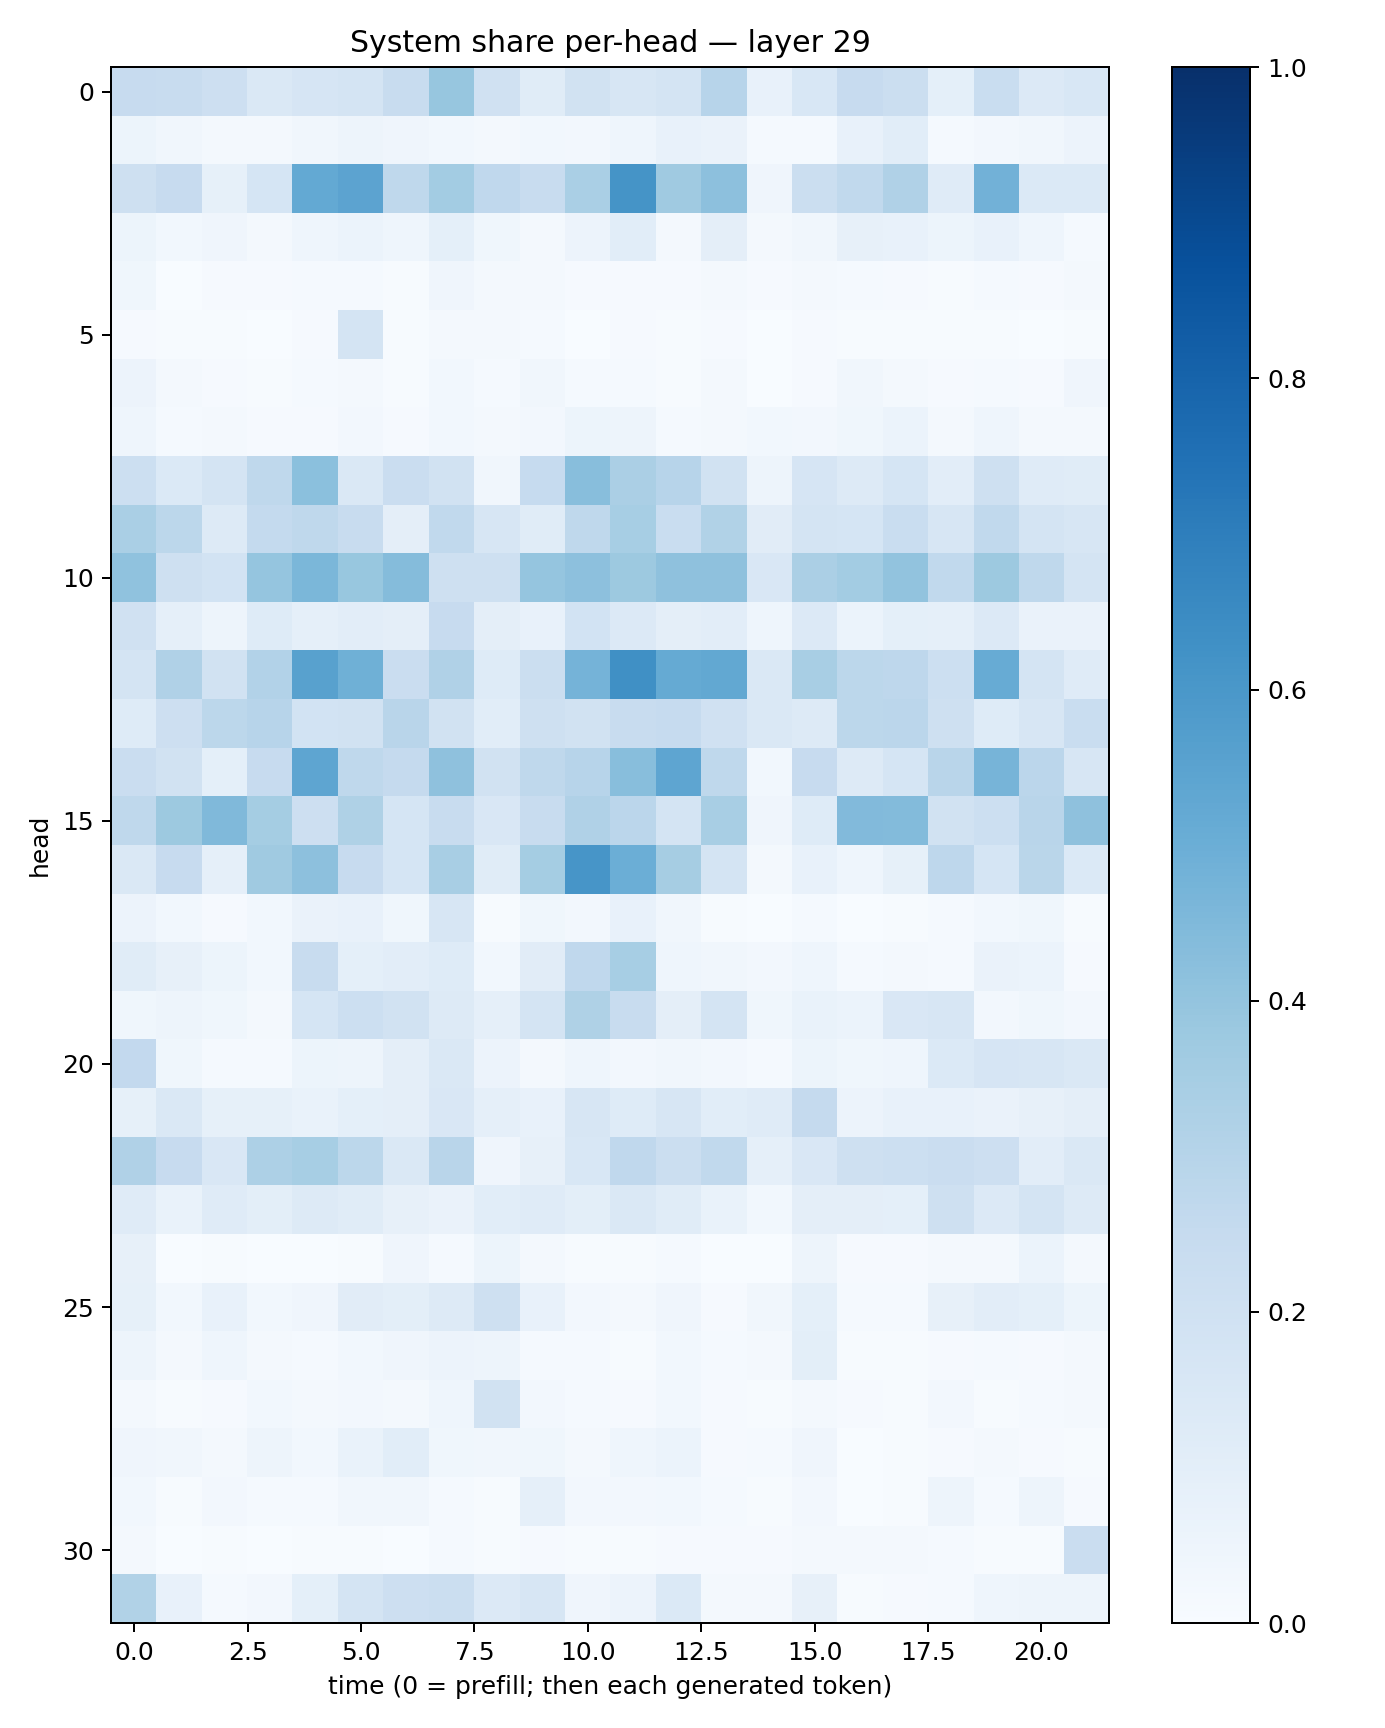

The table this chart was drawn from, first rows:
0.24537781, 0.23662157, 0.2139409, 0.14289698, 0.166295, 0.17722909, 0.23497552, 0.39438105, 0.19695681, 0.11631491, 0.19250767, 0.15702729, 0.17661318, 0.2939901, 0.073869295, 0.15572603, 0.24291575, 0.21908201, 0.091494255, 0.23368497, 0.13540438, 0.15515904
0.05355, 0.03411, 0.02115, 0.02272, 0.03373, 0.04917, 0.03931, 0.03073, 0.01978, 0.0278, 0.02658, 0.04375, 0.07115, 0.06263, 0.01251, 0.01251, 0.0765, 0.1074, 0.01322, 0.02706, 0.03271, 0.05852
0.2054, 0.2422, 0.08325, 0.1708, 0.52, 0.5455, 0.2733, 0.3563, 0.2666, 0.2387, 0.336, 0.6157, 0.3698, 0.4174, 0.04068, 0.2228, 0.2625, 0.3179, 0.1191, 0.4832, 0.137, 0.1406
0.05344, 0.03079, 0.04144, 0.02092, 0.04492, 0.06076, 0.04424, 0.09162, 0.03799, 0.01601, 0.0584, 0.1058, 0.02214, 0.09425, 0.01762, 0.03328, 0.07867, 0.07225, 0.05248, 0.07197, 0.04452, 0.01449
0.03622, 0.002047, 0.01108, 0.009363, 0.01221, 0.01365, 0.006551, 0.04132, 0.0231, 0.01791, 0.01031, 0.009752, 0.01096, 0.01879, 0.008401, 0.02175, 0.01519, 0.01057, 0.007341, 0.01232, 0.00885, 0.02225
0.008809, 0.004456, 0.006342, 0.003602, 0.01049, 0.1755, 0.004914, 0.02281, 0.01797, 0.01186, 0.003216, 0.01004, 0.006471, 0.008107, 0.003652, 0.008532, 0.006844, 0.006584, 0.005635, 0.006366, 0.003244, 0.004408
0.05529, 0.01772, 0.008457, 0.007204, 0.01324, 0.01979, 0.006291, 0.03067, 0.0118, 0.03361, 0.01279, 0.01473, 0.006602, 0.01972, 0.003333, 0.0106, 0.0319, 0.02254, 0.008223, 0.01495, 0.01102, 0.04076
0.0433, 0.01213, 0.01671, 0.01082, 0.01053, 0.02646, 0.01128, 0.02756, 0.01576, 0.02488, 0.05198, 0.04972, 0.01559, 0.02341, 0.0292, 0.0252, 0.03585, 0.05887, 0.01788, 0.04347, 0.01567, 0.02067
0.2151, 0.1372, 0.1726, 0.2715, 0.4191, 0.1433, 0.2288, 0.1884, 0.03406, 0.2477, 0.4263, 0.3352, 0.2962, 0.1929, 0.05047, 0.1675, 0.1321, 0.1685, 0.1022, 0.2106, 0.12, 0.1143
0.338, 0.2786, 0.1309, 0.2559, 0.2726, 0.2376, 0.09631, 0.2647, 0.1563, 0.114, 0.2705, 0.346, 0.2307, 0.3152, 0.1106, 0.1753, 0.1717, 0.2309, 0.1576, 0.2647, 0.175, 0.1589
0.4099, 0.2084, 0.1865, 0.3949, 0.4572, 0.3868, 0.436, 0.2042, 0.2089, 0.3978, 0.4162, 0.3765, 0.4119, 0.4137, 0.1486, 0.3325, 0.3592, 0.4054, 0.2638, 0.3787, 0.2734, 0.1776
0.1969, 0.08594, 0.04723, 0.1236, 0.08812, 0.1038, 0.09537, 0.2432, 0.09756, 0.07747, 0.1856, 0.1346, 0.09465, 0.1042, 0.04511, 0.1342, 0.0599, 0.0911, 0.0889, 0.1336, 0.06504, 0.06268
0.1784, 0.3176, 0.1925, 0.3098, 0.5563, 0.4903, 0.227, 0.3189, 0.1223, 0.223, 0.4765, 0.6322, 0.5184, 0.5237, 0.1414, 0.341, 0.2792, 0.2773, 0.2161, 0.5114, 0.1787, 0.1175
0.1247, 0.2145, 0.2812, 0.296, 0.1847, 0.1947, 0.2911, 0.1934, 0.106, 0.2089, 0.1896, 0.2401, 0.2485, 0.1967, 0.1467, 0.1297, 0.2785, 0.2828, 0.2096, 0.1227, 0.1587, 0.2315
0.2289, 0.1885, 0.0924, 0.2449, 0.538, 0.2716, 0.2507, 0.4119, 0.1916, 0.2733, 0.2931, 0.4272, 0.536, 0.2733, 0.02994, 0.2429, 0.1317, 0.1703, 0.2903, 0.4715, 0.2827, 0.1607
0.2721, 0.3775, 0.4461, 0.354, 0.2115, 0.3232, 0.1691, 0.2364, 0.1485, 0.2373, 0.3176, 0.2851, 0.1727, 0.3399, 0.03955, 0.1241, 0.4451, 0.4381, 0.1905, 0.2158, 0.2927, 0.413
0.1423, 0.2446, 0.08859, 0.3695, 0.416, 0.2457, 0.1705, 0.3427, 0.1163, 0.3522, 0.6091, 0.4966, 0.3487, 0.1737, 0.01719, 0.07607, 0.04404, 0.08295, 0.2747, 0.1684, 0.2856, 0.1403
0.05596, 0.02767, 0.01001, 0.02907, 0.06282, 0.07132, 0.03533, 0.1601, 0.006414, 0.03682, 0.02363, 0.0757, 0.0326, 0.004211, 0.003359, 0.01413, 0.002497, 0.006404, 0.01536, 0.03023, 0.03831, 0.00683
0.1145, 0.08071, 0.05415, 0.02989, 0.2351, 0.09028, 0.1035, 0.1217, 0.02879, 0.1112, 0.2662, 0.345, 0.04435, 0.03457, 0.02405, 0.04568, 0.01403, 0.02326, 0.01396, 0.06475, 0.06017, 0.01116
0.0353, 0.0505, 0.03518, 0.02313, 0.1693, 0.2177, 0.192, 0.1255, 0.08927, 0.1719, 0.3232, 0.2344, 0.09738, 0.1759, 0.03626, 0.06729, 0.06085, 0.1496, 0.1616, 0.02724, 0.03889, 0.02516
0.2613, 0.03652, 0.01388, 0.01431, 0.05216, 0.05067, 0.09445, 0.1459, 0.05783, 0.02342, 0.04523, 0.02538, 0.03463, 0.02635, 0.01337, 0.05423, 0.03599, 0.04676, 0.1399, 0.1643, 0.1589, 0.1424
0.08299, 0.1424, 0.08346, 0.08307, 0.06816, 0.09319, 0.09506, 0.1503, 0.08678, 0.07164, 0.1572, 0.1212, 0.1599, 0.1085, 0.1192, 0.2532, 0.05819, 0.07627, 0.07678, 0.06404, 0.08015, 0.09665
0.3185, 0.2452, 0.1519, 0.328, 0.3476, 0.2802, 0.1483, 0.2909, 0.0399, 0.0786, 0.1528, 0.2671, 0.2198, 0.2619, 0.08682, 0.1512, 0.2094, 0.2152, 0.2271, 0.2142, 0.1029, 0.1407
0.1194, 0.06856, 0.1211, 0.1012, 0.1324, 0.1149, 0.07991, 0.06406, 0.1073, 0.1196, 0.09807, 0.1433, 0.115, 0.06823, 0.02963, 0.0955, 0.09575, 0.09124, 0.2077, 0.1338, 0.179, 0.1282
0.08005, 0.00103, 0.004224, 0.001943, 0.003693, 0.007004, 0.04107, 0.0126, 0.05182, 0.01639, 0.006901, 0.005977, 0.01316, 0.003431, 0.00326, 0.0492, 0.01106, 0.007962, 0.02071, 0.01633, 0.05987, 0.01888
0.08343, 0.03116, 0.07424, 0.02988, 0.04154, 0.1111, 0.09864, 0.1303, 0.2066, 0.0734, 0.02372, 0.01945, 0.04105, 0.01079, 0.03348, 0.09374, 0.01291, 0.01228, 0.08118, 0.1032, 0.09148, 0.05279
0.04799, 0.01907, 0.04532, 0.01807, 0.01371, 0.02775, 0.04044, 0.05843, 0.0473, 0.0126, 0.01218, 0.00742, 0.02971, 0.01214, 0.0199, 0.0997, 0.005984, 0.007741, 0.008629, 0.01256, 0.01075, 0.01749
0.02316, 0.007736, 0.01082, 0.03081, 0.01947, 0.02551, 0.02321, 0.04611, 0.1901, 0.02646, 0.01359, 0.0101, 0.0304, 0.00925, 0.007139, 0.02133, 0.007971, 0.006279, 0.02577, 0.007132, 0.01269, 0.01782
0.03908, 0.03348, 0.0157, 0.04708, 0.02854, 0.06679, 0.1074, 0.03891, 0.03376, 0.03632, 0.02306, 0.04505, 0.05993, 0.008387, 0.01441, 0.04122, 0.001903, 0.00589, 0.009493, 0.01639, 0.00944, 0.00581
0.02754, 0.005904, 0.02567, 0.01543, 0.01349, 0.03423, 0.03271, 0.01517, 0.007458, 0.0868, 0.02439, 0.02705, 0.02919, 0.01264, 0.003965, 0.02424, 0.001218, 0.004785, 0.04741, 0.0142, 0.04987, 0.008452
0.01775, 0.001743, 0.00587, 0.002376, 0.0042, 0.006238, 0.002317, 0.01206, 0.006116, 0.008121, 0.005812, 0.007694, 0.009563, 0.0093, 0.01015, 0.01588, 0.01714, 0.02221, 0.01451, 0.00587, 0.004248, 0.2287
0.3153, 0.07122, 0.01339, 0.02659, 0.09345, 0.1764, 0.2111, 0.2198, 0.1354, 0.1633, 0.04086, 0.05597, 0.1375, 0.01923, 0.01874, 0.0809, 0.004033, 0.01075, 0.01461, 0.04494, 0.04776, 0.05075
